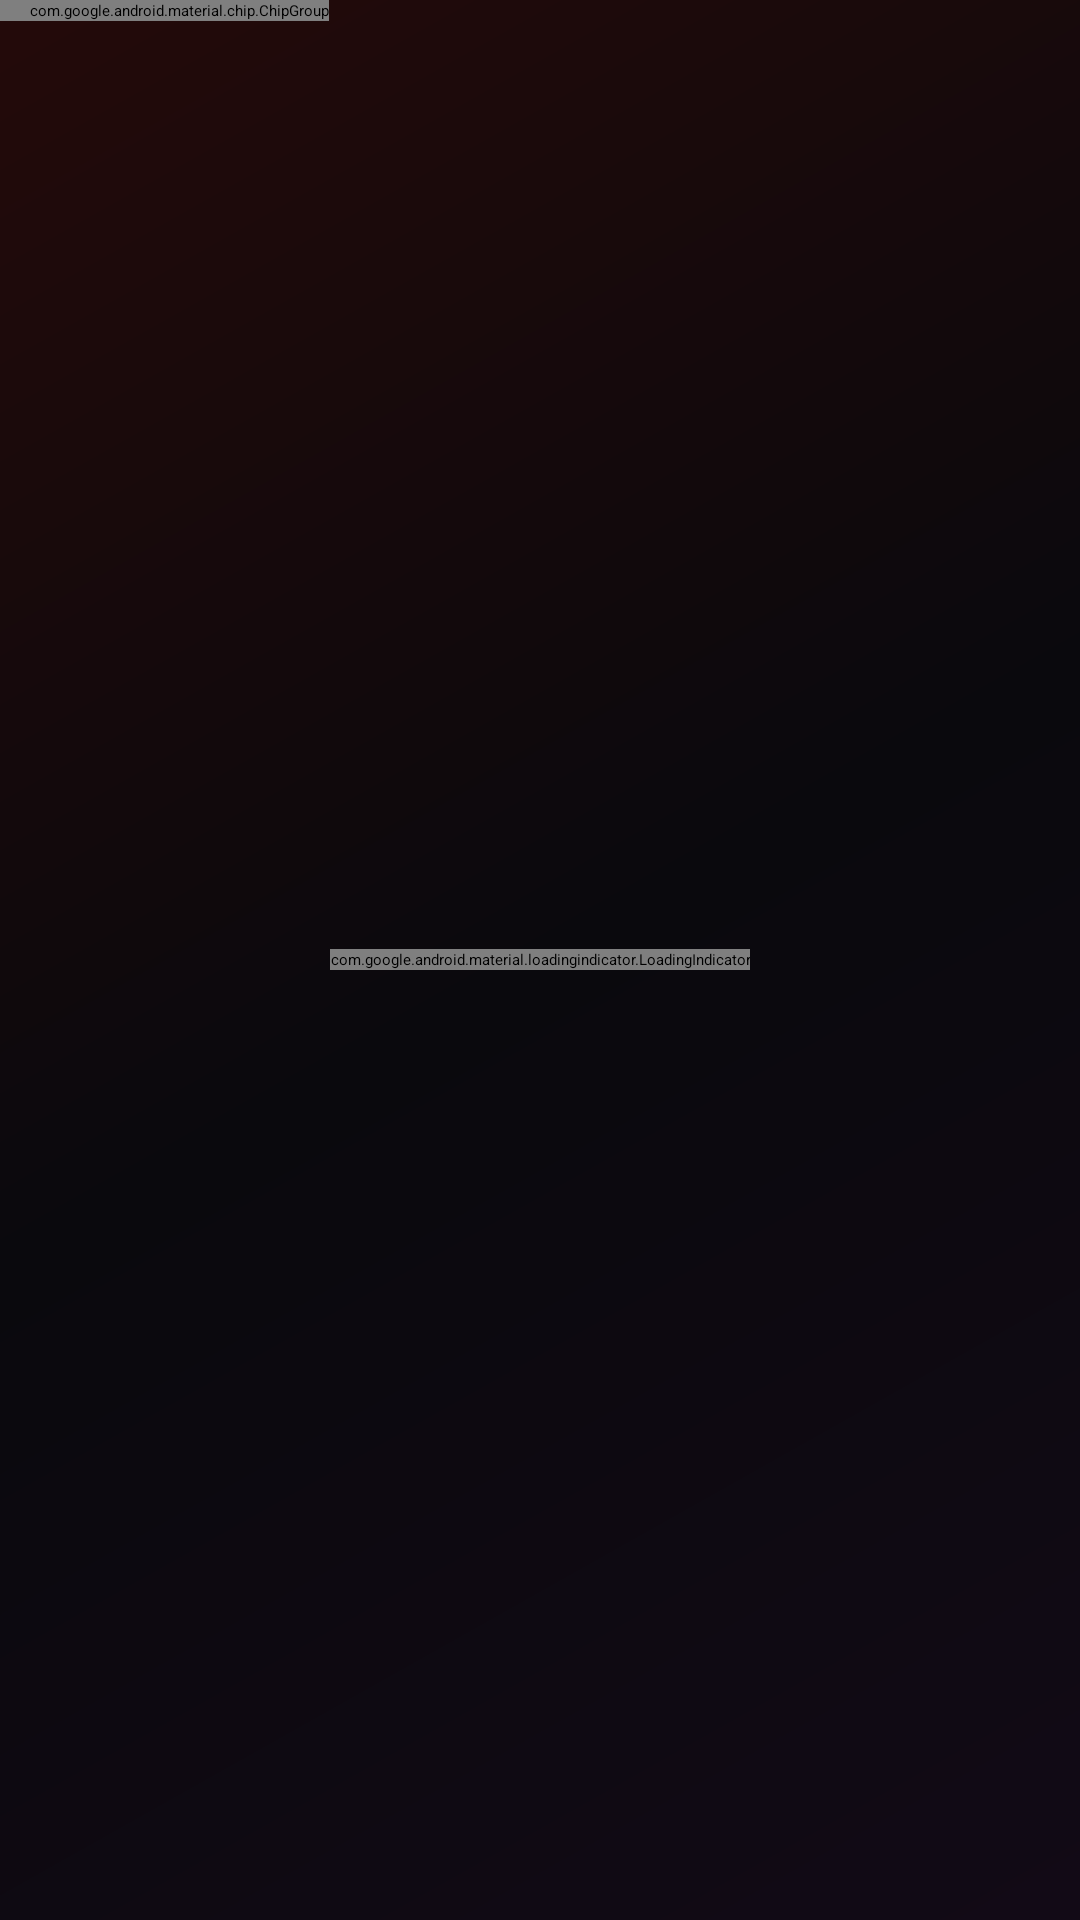

Write the Android layout XML for this screen, with the resource values it uses.
<!-- AndroidManifest.xml: application theme BaseTheme -->
<!-- res/layout/fragment_search_result.xml -->
<?xml version="1.0" encoding="utf-8"?>
<FrameLayout xmlns:android="http://schemas.android.com/apk/res/android"
    xmlns:app="http://schemas.android.com/apk/res-auto"
    xmlns:tools="http://schemas.android.com/tools"
    android:layout_width="match_parent"
    android:layout_height="match_parent"
    android:background="@drawable/bg_kosher_home_gradient"
    tools:context=".ui.fragments.SearchResultFragment">

    <LinearLayout
        android:id="@+id/search_results_layout"
        android:layout_width="match_parent"
        android:layout_height="match_parent"
        android:orientation="vertical">

        <LinearLayout
            android:id="@+id/search_suggestion_container"
            android:layout_width="match_parent"
            android:layout_height="wrap_content"
            android:orientation="horizontal"
            android:visibility="gone"
            tools:visibility="visible"
            android:paddingHorizontal="10dp"
            android:paddingVertical="4dp"
            android:background="?selectableItemBackground">

            <TextView
                android:id="@+id/search_suggestion_label"
                android:layout_width="wrap_content"
                android:layout_height="wrap_content"
                tools:text="@string/did_you_mean"
                android:textSize="16sp"
                android:layout_marginEnd="8dp"/>

            <TextView
                android:id="@+id/search_suggestion"
                android:layout_width="wrap_content"
                android:layout_height="wrap_content"
                android:textSize="16sp"
                android:textColor="?colorPrimary"
                android:textStyle="italic"
                tools:text="'suggestion'" />

        </LinearLayout>



        <HorizontalScrollView
            android:id="@+id/filter_bar"
            android:layout_width="match_parent"
            android:layout_height="wrap_content"
            android:scrollbars="none"
            app:layout_constraintBottom_toTopOf="@id/recycler_view"
            app:layout_constraintEnd_toEndOf="parent"
            app:layout_constraintStart_toStartOf="parent"
            app:layout_constraintTop_toTopOf="parent">

            <com.google.android.material.chip.ChipGroup
                android:id="@+id/filter_chip_group"
                android:layout_width="wrap_content"
                android:layout_height="wrap_content"
                android:paddingStart="10dp"
                app:checkedChip="@id/chip_all"
                app:selectionRequired="true"
                app:singleLine="true"
                app:singleSelection="true">

                <com.google.android.material.chip.Chip
                    android:id="@+id/chip_all"
                    style="@style/KosherGlassChip"
                    android:text="@string/all" />

                <com.google.android.material.chip.Chip
                    android:id="@+id/chip_videos"
                    style="@style/KosherGlassChip"
                    android:text="@string/videos" />

                <com.google.android.material.chip.Chip
                    android:id="@+id/chip_channels"
                    style="@style/KosherGlassChip"
                    android:text="@string/channels" />

                <com.google.android.material.chip.Chip
                    android:id="@+id/chip_playlists"
                    style="@style/KosherGlassChip"
                    android:text="@string/playlists" />

                <com.google.android.material.chip.Chip
                    android:id="@+id/chip_music_songs"
                    style="@style/KosherGlassChip"
                    android:text="@string/music_songs" />

                <com.google.android.material.chip.Chip
                    android:id="@+id/chip_music_videos"
                    style="@style/KosherGlassChip"
                    android:text="@string/music_videos" />

                <com.google.android.material.chip.Chip
                    android:id="@+id/chip_music_albums"
                    style="@style/KosherGlassChip"
                    android:text="@string/music_albums" />

                <com.google.android.material.chip.Chip
                    android:id="@+id/chip_music_playlists"
                    style="@style/KosherGlassChip"
                    android:text="@string/music_playlists" />

                <com.google.android.material.chip.Chip
                    android:id="@+id/chip_music_artists"
                    style="@style/KosherGlassChip"
                    android:text="@string/music_artists" />
            </com.google.android.material.chip.ChipGroup>
        </HorizontalScrollView>

        <androidx.recyclerview.widget.RecyclerView
            android:id="@+id/search_recycler"
            android:layout_width="match_parent"
            android:layout_height="wrap_content" />

        <LinearLayout
            android:id="@+id/no_search_result"
            android:layout_width="wrap_content"
            android:layout_height="0dp"
            android:layout_gravity="center"
            android:layout_weight="1"
            android:orientation="vertical"
            android:paddingTop="150dp"
            android:visibility="gone">

            <ImageView
                android:layout_width="100dp"
                android:layout_height="100dp"
                android:layout_gravity="center"
                android:layout_marginBottom="16dp"
                android:src="@drawable/ic_search" />

            <TextView
                android:layout_width="wrap_content"
                android:layout_height="wrap_content"
                android:text="@string/no_search_result"
                android:textAlignment="center"
                android:textSize="20sp"
                android:textStyle="bold" />

        </LinearLayout>

    </LinearLayout>

    <com.google.android.material.loadingindicator.LoadingIndicator
        android:id="@+id/progress"
        android:layout_width="wrap_content"
        android:layout_height="wrap_content"
        android:layout_gravity="center" />

</FrameLayout>
<!-- resources referenced by this layout -->
<resources>
  <!-- drawable bg_kosher_home_gradient (drawable) -->
  <?xml version="1.0" encoding="utf-8"?>
  <shape xmlns:android="http://schemas.android.com/apk/res/android"
      android:shape="rectangle">
      <gradient
          android:type="linear"
          android:angle="135"
          android:startColor="#120A16"
          android:centerColor="#0A090D"
          android:endColor="#240A0A" />
  </shape>
  <string name="all">All</string>
  <string name="channels">Channels</string>
  <string name="did_you_mean">Did you mean:</string>
  <string name="music_albums">YT Music Albums</string>
  <string name="music_artists">YT Music Artists</string>
  <string name="music_playlists">YT Music Playlists</string>
  <string name="music_songs">YT Music Songs</string>
  <string name="music_videos">YT Music Videos</string>
  <string name="no_search_result">No results.</string>
  <string name="playlists">Playlists</string>
  <string name="videos">Videos</string>
  <style name="KosherGlassChip" parent="Widget.Material3.Chip.Filter">
          <item name="android:layout_height">wrap_content</item>
          <item name="android:layout_width">wrap_content</item>
          <item name="chipBackgroundColor">@color/color_glass_chip_bg</item>
          <item name="chipStrokeWidth">0dp</item>
          <item name="android:textColor">@color/color_glass_chip_text</item>
          <item name="checkedIconVisible">false</item>
      </style>
  <color name="kosher_background">#0A090D</color>
  <color name="kosher_primary">#FF0000</color>
  <color name="kosher_chip_active_bg">#26FF0000</color>
  <style name="Preference.SwitchPreferenceCompat.Material3" parent="@style/Preference.SwitchPreferenceCompat.Material">
  
          <item name="widgetLayout">@layout/view_preference_switch</item>
          <item name="singleLineTitle">false</item>
  
      </style>
  <style name="snackBarStyle" parent="@style/Widget.Material3.Snackbar">
          <item name="shapeAppearance">@style/ShapeAppearance.Material3.Corner.ExtraLarge</item>
          <item name="android:paddingStart">20dp</item>
          <item name="android:paddingEnd">20dp</item>
          <item name="maxLines">2</item>
          <item name="animationMode">slide</item>
      </style>
  <style name="AlertDialogTheme" parent="ThemeOverlay.Material3.MaterialAlertDialog">
          <item name="buttonBarPositiveButtonStyle">@style/PositiveButton</item>
          <item name="buttonBarNegativeButtonStyle">@style/Widget.Material3.Button.OutlinedButton</item>
          <item name="buttonBarNeutralButtonStyle">@style/Widget.Material3.Button.OutlinedButton</item>
      </style>
  <style name="PositiveButton" parent="Widget.Material3.Button">
          <item name="android:layout_marginStart">16dp</item>
      </style>
</resources>
